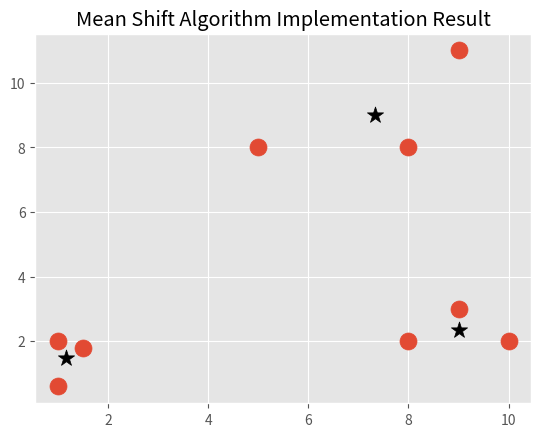

Generate this figure with matplotlib:
#meanShift implementation code 

#importing libraries
import matplotlib.pyplot as plt 
from matplotlib import style
style.use('ggplot')
import numpy as np


#data
x = np.array([[1,2],[1.5,1.8],[5,8],[8,8],[1,0.6],[9,11],[8,2],[10,2],[9,3]])
colors = [['g','r','c','b','k']]


#defining the class mean-shift 
#vary the radius/bandwidth to choose the cluster size 
class MeanShift:
      def __init__(self,radius=4):
          self.radius = radius
          
      def fit(self,data):
          centroids ={}
          
          for i in range(len(data)):
              centroids[i] = data[i]
              
          while True:
                new_centroids = []
                for i in centroids:
                    in_bandwidth = []
                    centroid = centroids[i]
                    for featureset in data:
                        if np.linalg.norm(featureset-centroid) < self.radius:
                           in_bandwidth.append(featureset)
                    
                    new_centroid = np.average(in_bandwidth,axis=0)
                    new_centroids.append(tuple(new_centroid))
                    
                uniques = sorted(list(set(new_centroids)))
                
                prev_centroids = dict(centroids)
                
                centroids = {}
                for i in range(len(uniques)):
                    centroids[i] = np.array(uniques[i])
                    
                optimized = True
                
                for i in centroids:
                    if not np.array_equal(centroids[i],prev_centroids[i]):
                       optimized = False
                    if not optimized:
                       break
                if optimized:
                   break
                   
          self.centroids = centroids


#fitting the data 
model = MeanShift()
model.fit(x)

centroids = model.centroids

plt.scatter(x[:,0], x[:,1], s=150)

for c in centroids:
    plt.scatter(centroids[c][0], centroids[c][1], color='k', marker='*', s=150)
plt.title('Mean Shift Algorithm Implementation Result')
plt.show()
